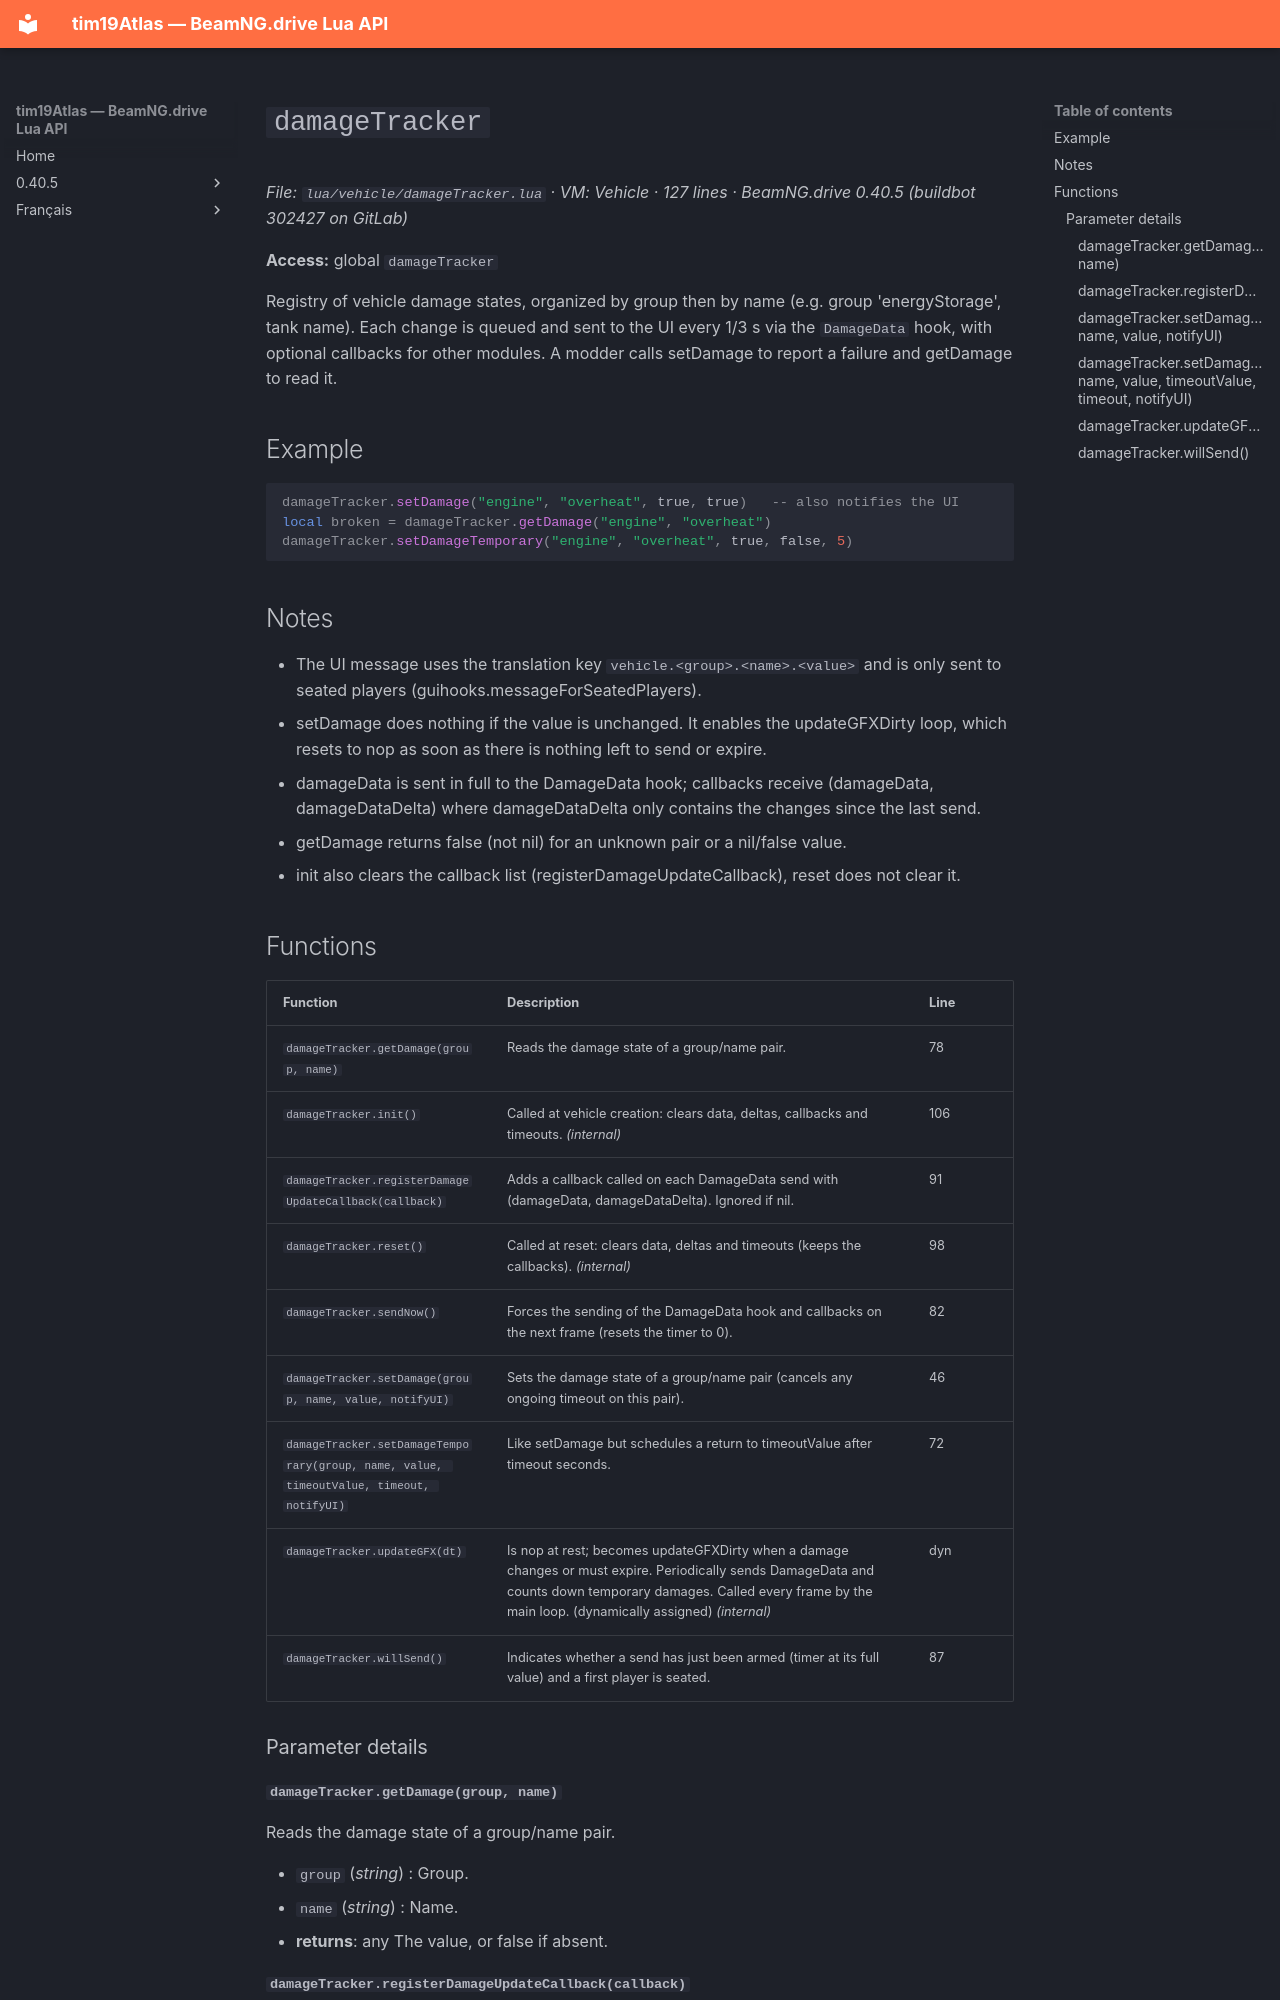

repository: Tim0219800/beamng-lua-atlas · page: 0.40.5/vehicle/damageTracker.html · generator: mkdocs

# `damageTracker`

*File: `lua/vehicle/damageTracker.lua` · VM: Vehicle · 127 lines · BeamNG.drive 0.40.5 (buildbot 302427 on GitLab)*

**Access:** global `damageTracker`

Registry of vehicle damage states, organized by group then by name (e.g. group 'energyStorage', tank name). Each change is queued and sent to the UI every 1/3 s via the `DamageData` hook, with optional callbacks for other modules. A modder calls setDamage to report a failure and getDamage to read it.

## Example

```lua
damageTracker.setDamage("engine", "overheat", true, true)   -- also notifies the UI
local broken = damageTracker.getDamage("engine", "overheat")
damageTracker.setDamageTemporary("engine", "overheat", true, false, 5)
```

## Notes

- The UI message uses the translation key `vehicle.<group>.<name>.<value>` and is only sent to seated players (guihooks.messageForSeatedPlayers).
- setDamage does nothing if the value is unchanged. It enables the updateGFXDirty loop, which resets to nop as soon as there is nothing left to send or expire.
- damageData is sent in full to the DamageData hook; callbacks receive (damageData, damageDataDelta) where damageDataDelta only contains the changes since the last send.
- getDamage returns false (not nil) for an unknown pair or a nil/false value.
- init also clears the callback list (registerDamageUpdateCallback), reset does not clear it.

## Functions

| Function | Description | Line |
|---|---|---|
| `damageTracker.getDamage(group, name)` | Reads the damage state of a group/name pair. | 78 |
| `damageTracker.init()` | Called at vehicle creation: clears data, deltas, callbacks and timeouts. *(internal)* | 106 |
| `damageTracker.registerDamageUpdateCallback(callback)` | Adds a callback called on each DamageData send with (damageData, damageDataDelta). Ignored if nil. | 91 |
| `damageTracker.reset()` | Called at reset: clears data, deltas and timeouts (keeps the callbacks). *(internal)* | 98 |
| `damageTracker.sendNow()` | Forces the sending of the DamageData hook and callbacks on the next frame (resets the timer to 0). | 82 |
| `damageTracker.setDamage(group, name, value, notifyUI)` | Sets the damage state of a group/name pair (cancels any ongoing timeout on this pair). | 46 |
| `damageTracker.setDamageTemporary(group, name, value, timeoutValue, timeout, notifyUI)` | Like setDamage but schedules a return to timeoutValue after timeout seconds. | 72 |
| `damageTracker.updateGFX(dt)` | Is nop at rest; becomes updateGFXDirty when a damage changes or must expire. Periodically sends DamageData and counts down temporary damages. Called every frame by the main loop. (dynamically assigned) *(internal)* | dyn |
| `damageTracker.willSend()` | Indicates whether a send has just been armed (timer at its full value) and a first player is seated. | 87 |

### Parameter details
